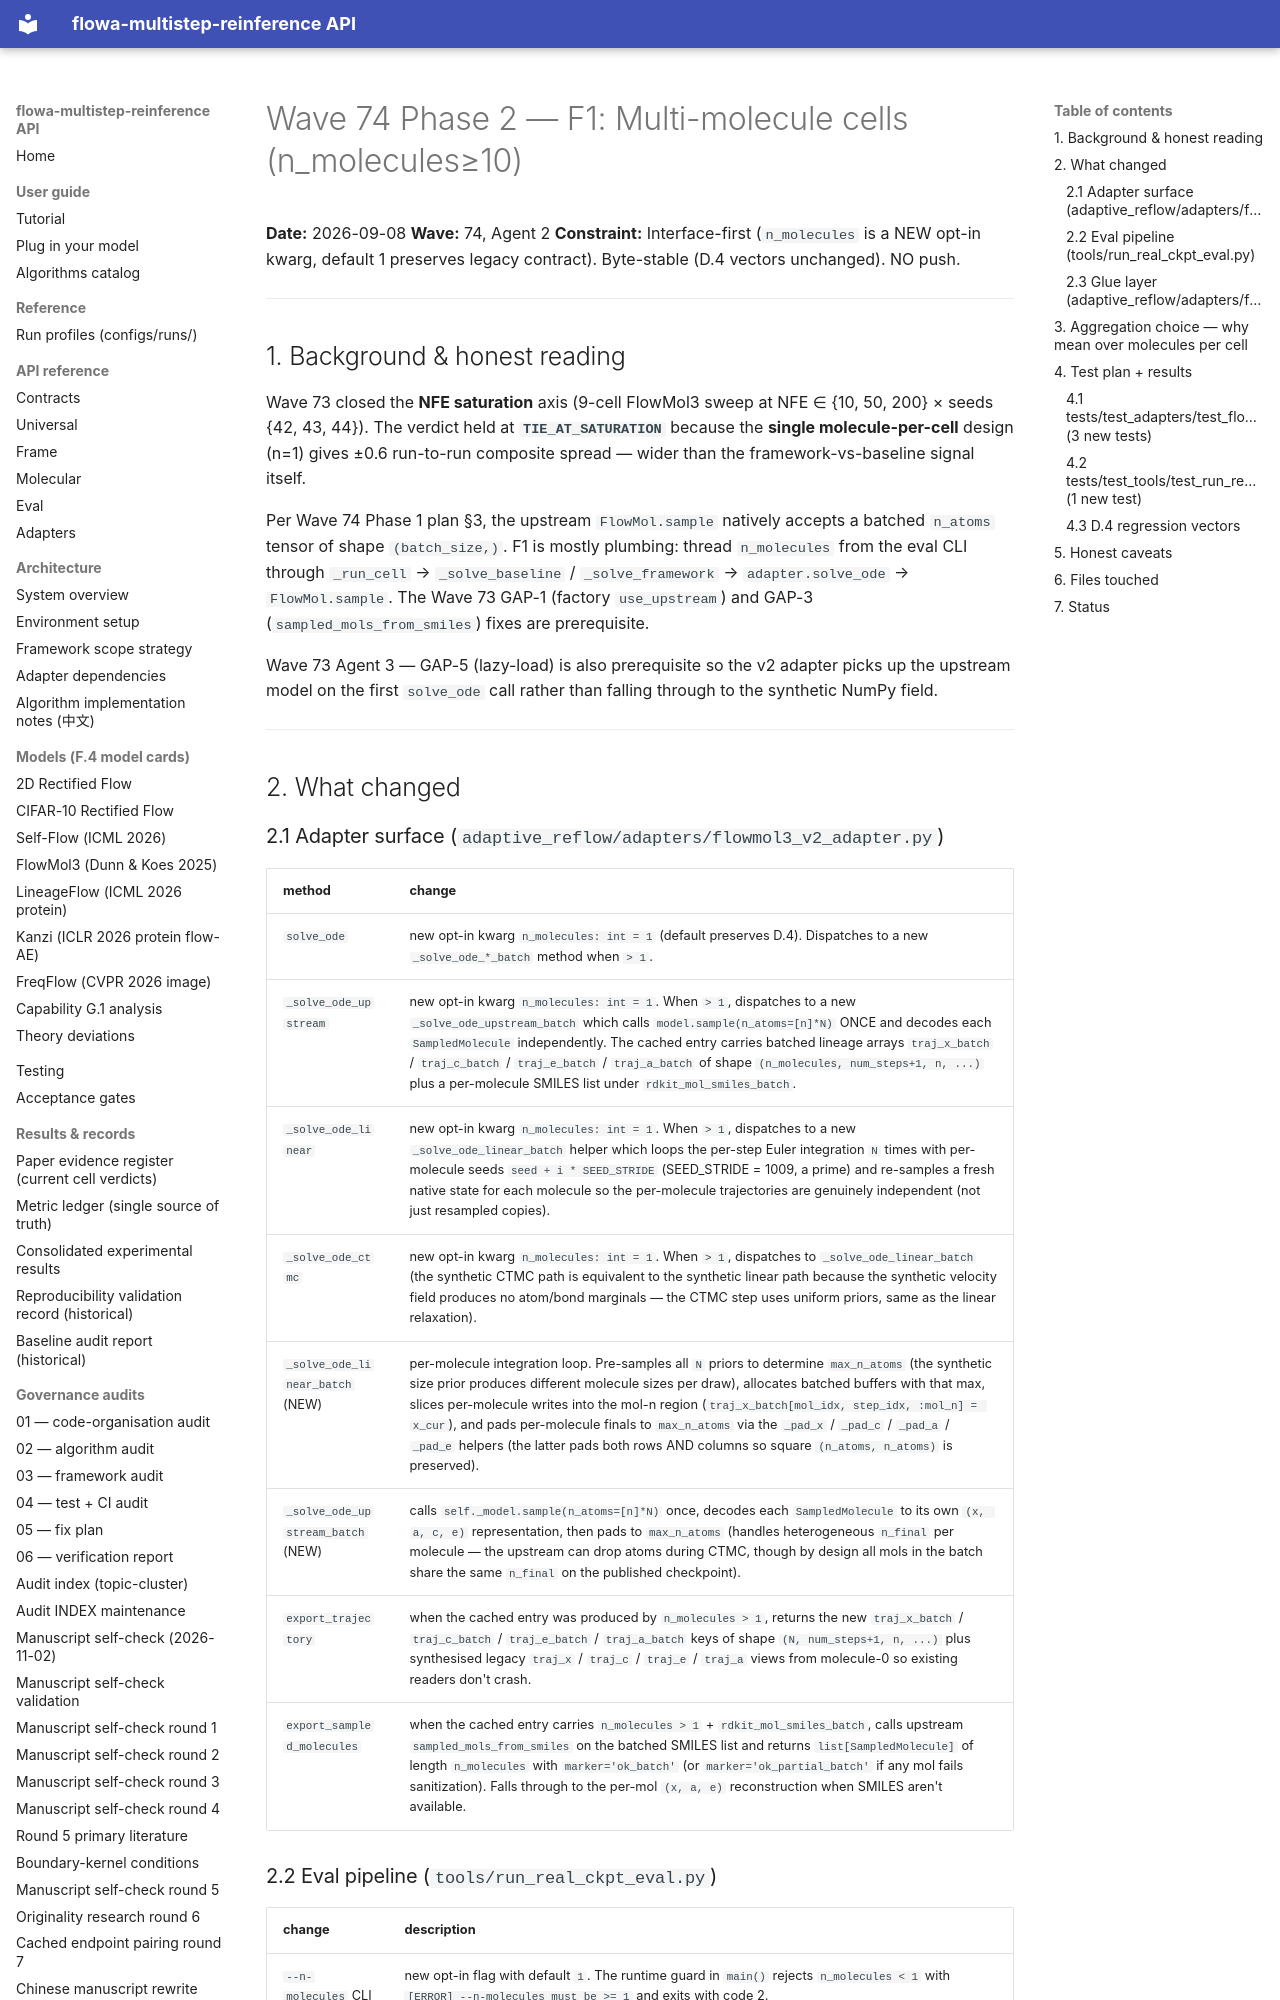

repository: silverenternal/flowa-multistep-reinference · page: audit/wave74-phase2-f1/index.html · generator: mkdocs

# Wave 74 Phase 2 — F1: Multi-molecule cells (n_molecules≥10)

**Date:** 2026-09-08
**Wave:** 74, Agent 2
**Constraint:** Interface-first (`n_molecules` is a NEW opt-in kwarg, default 1 preserves legacy contract). Byte-stable (D.4 vectors unchanged). NO push.

---

## 1. Background & honest reading

Wave 73 closed the **NFE saturation** axis (9-cell FlowMol3 sweep at NFE ∈ {10, 50, 200} × seeds {42, 43, 44}). The verdict held at **`TIE_AT_SATURATION`** because the **single molecule-per-cell** design (n=1) gives ±0.6 run-to-run composite spread — wider than the framework-vs-baseline signal itself.

Per Wave 74 Phase 1 plan §3, the upstream `FlowMol.sample` natively accepts a batched `n_atoms` tensor of shape `(batch_size,)`. F1 is mostly plumbing: thread `n_molecules` from the eval CLI through `_run_cell` → `_solve_baseline` / `_solve_framework` → `adapter.solve_ode` → `FlowMol.sample`. The Wave 73 GAP-1 (factory `use_upstream`) and GAP-3 (`sampled_mols_from_smiles`) fixes are prerequisite.

Wave 73 Agent 3 — GAP-5 (lazy-load) is also prerequisite so the v2 adapter picks up the upstream model on the first `solve_ode` call rather than falling through to the synthetic NumPy field.

---

## 2. What changed
